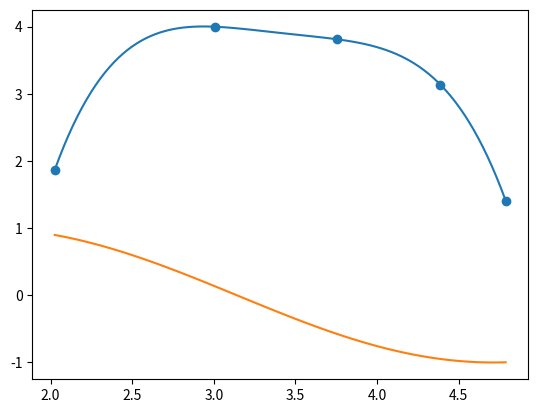

The script that saved this image:
import numpy as np
import math as m

#exemplos
def p2(x):
    return m.exp(m.cos(x)**2)+m.exp(-x**2) + m.log(x)

#exemplo
x = [2.026, 3.009, 3.756, 4.387, 4.787]
y = [1.869, 3.998, 3.811, 3.137, 1.409]

def poly(x, y):
    n = len(x) - 1
    a = []
    for xi in x:
        row = [1]
        for j in range(1, n + 1):
            row.append(xi ** j)
        a.append(row)
    return np.linalg.solve(a, y)


def func_poly(x, coeffs):
    first = coeffs[0]
    return first + sum([ai * x ** j for j, ai in enumerate(coeffs[1:], 1)])



if __name__== '__main__':
    coeffs = poly(x, y)
    num2 = len(coeffs)

    valorX = 3.711

    for xi in range(num2):
        print(f'a{xi} [{coeffs[xi]:.16f}]')

    result = coeffs[0]
    for i in range(1, num2):
        result += coeffs[i]*(valorX**i)
    print(result)



    def p(x):
        return func_poly(x, coeffs)

    #visualizacao
    import matplotlib.pylab as plt

    plt.scatter(x, y)

    t = np.linspace(min(x), max(x), 100)
    pt = [p(ti) for ti in t]
    st = np.sin(t)

    plt.plot(t, pt)
    plt.plot(t, st)

    plt.savefig('interp.png')

